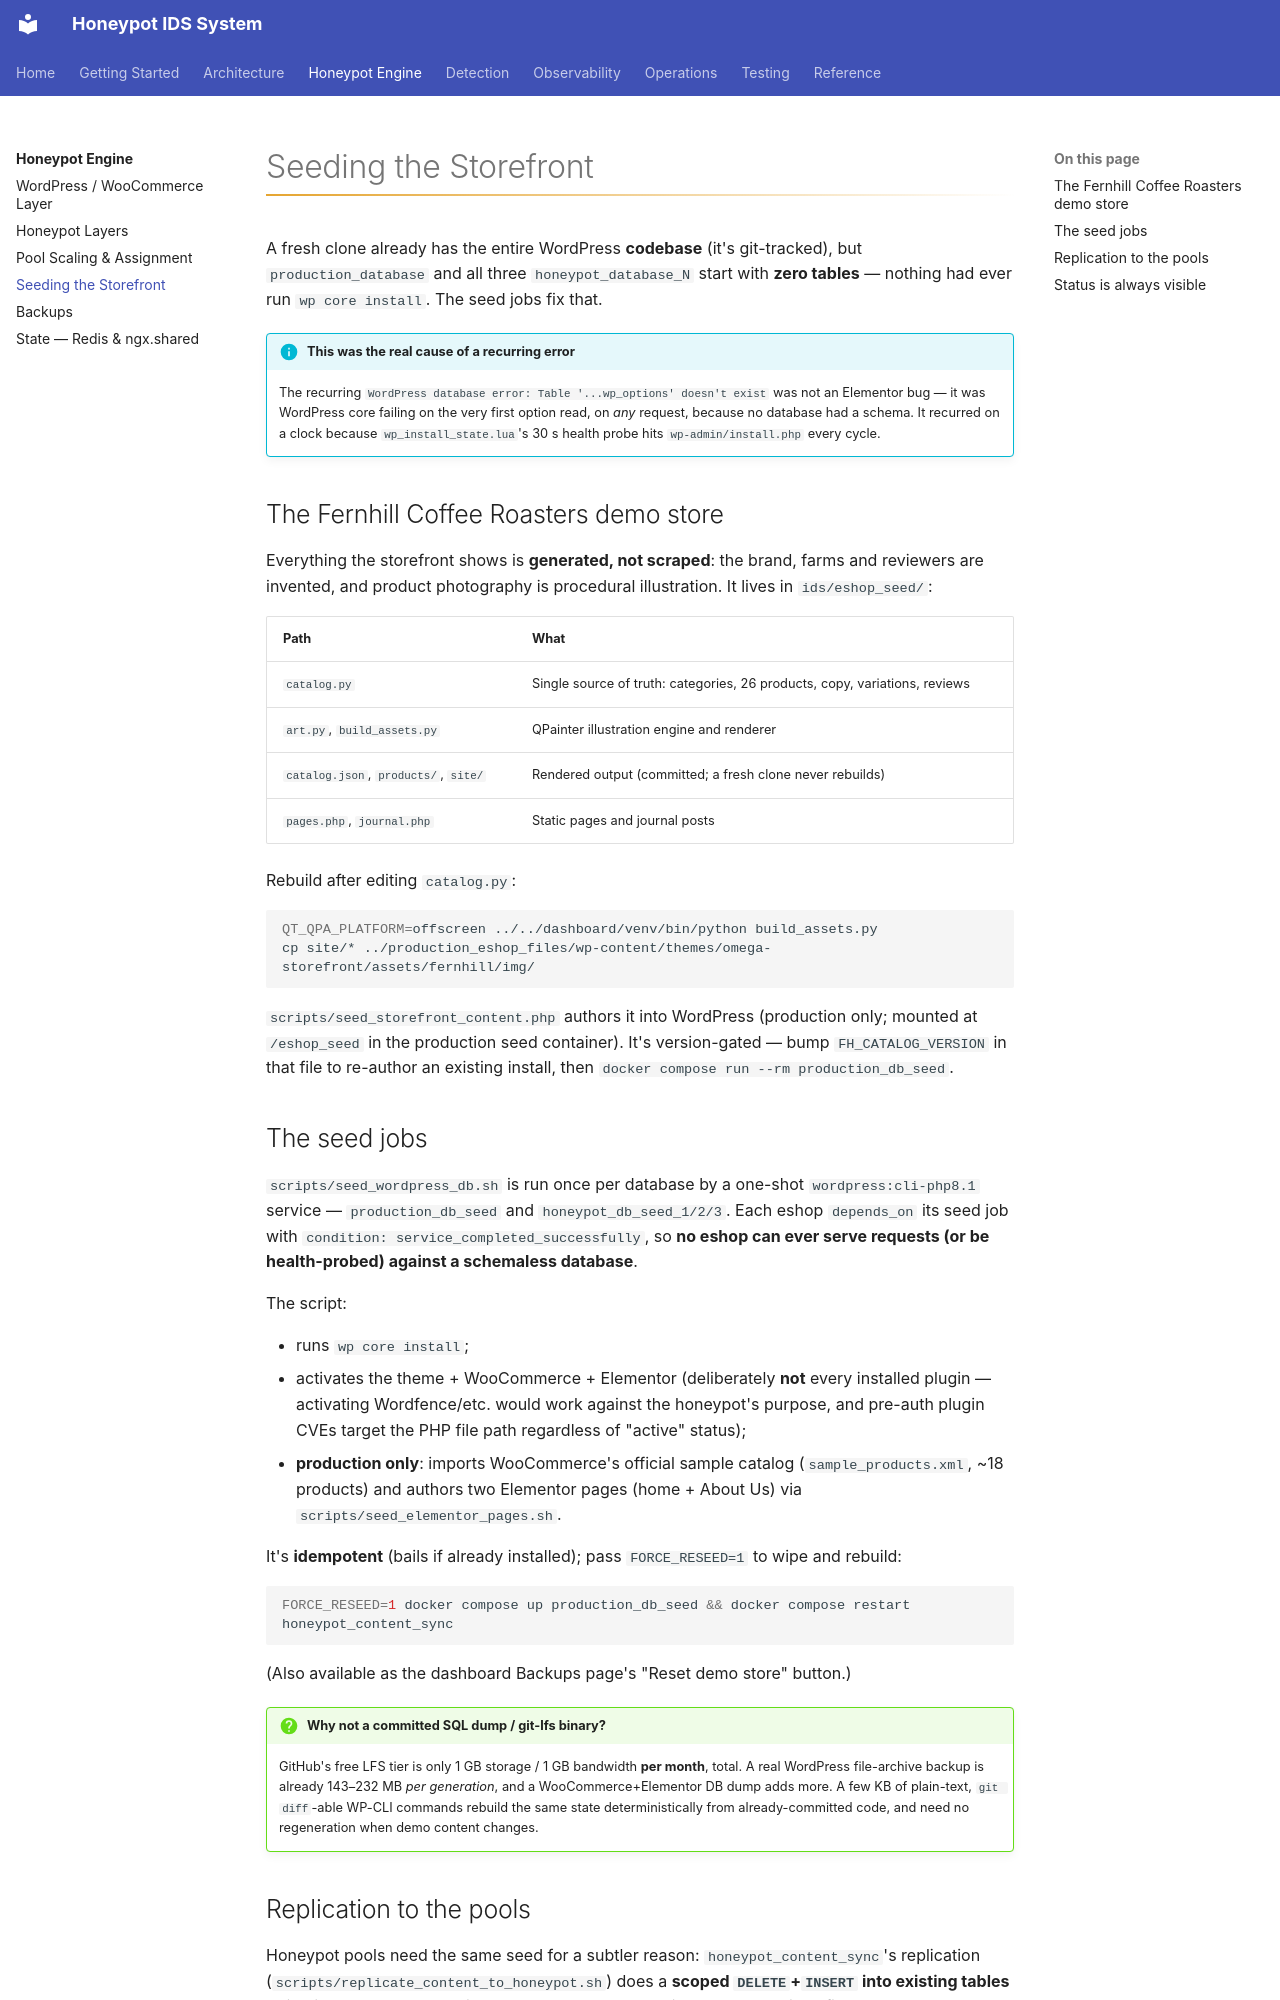

repository: iairu/presshaven · page: engine/seeding/index.html · generator: mkdocs

# Seeding the Storefront

A fresh clone already has the entire WordPress **codebase** (it's git-tracked), but
`production_database` and all three `honeypot_database_N` start with **zero tables** —
nothing had ever run `wp core install`. The seed jobs fix that.

!!! info "This was the real cause of a recurring error"
    The recurring `WordPress database error: Table '...wp_options' doesn't exist` was
    not an Elementor bug — it was WordPress core failing on the very first option
    read, on *any* request, because no database had a schema. It recurred on a clock
    because `wp_install_state.lua`'s 30 s health probe hits `wp-admin/install.php`
    every cycle.

## The Fernhill Coffee Roasters demo store

Everything the storefront shows is **generated, not scraped**: the brand, farms and
reviewers are invented, and product photography is procedural illustration. It lives
in `ids/eshop_seed/`:

| Path | What |
|---|---|
| `catalog.py` | Single source of truth: categories, 26 products, copy, variations, reviews |
| `art.py`, `build_assets.py` | QPainter illustration engine and renderer |
| `catalog.json`, `products/`, `site/` | Rendered output (committed; a fresh clone never rebuilds) |
| `pages.php`, `journal.php` | Static pages and journal posts |

Rebuild after editing `catalog.py`:

```bash
QT_QPA_PLATFORM=offscreen ../../dashboard/venv/bin/python build_assets.py
cp site/* ../production_eshop_files/wp-content/themes/omega-storefront/assets/fernhill/img/
```

`scripts/seed_storefront_content.php` authors it into WordPress (production only;
mounted at `/eshop_seed` in the production seed container). It's version-gated — bump
`FH_CATALOG_VERSION` in that file to re-author an existing install, then
`docker compose run --rm production_db_seed`.

## The seed jobs

`scripts/seed_wordpress_db.sh` is run once per database by a one-shot
`wordpress:cli-php8.1` service — `production_db_seed` and `honeypot_db_seed_1/2/3`.
Each eshop `depends_on` its seed job with
`condition: service_completed_successfully`, so **no eshop can ever serve requests (or
be health-probed) against a schemaless database**.

The script:

- runs `wp core install`;
- activates the theme + WooCommerce + Elementor (deliberately **not** every installed
  plugin — activating Wordfence/etc. would work against the honeypot's purpose, and
  pre-auth plugin CVEs target the PHP file path regardless of "active" status);
- **production only**: imports WooCommerce's official sample catalog
  (`sample_products.xml`, ~18 products) and authors two Elementor pages (home + About
  Us) via `scripts/seed_elementor_pages.sh`.

It's **idempotent** (bails if already installed); pass `FORCE_RESEED=1` to wipe and
rebuild:

```bash
FORCE_RESEED=1 docker compose up production_db_seed && docker compose restart honeypot_content_sync
```

(Also available as the dashboard Backups page's "Reset demo store" button.)

!!! question "Why not a committed SQL dump / git-lfs binary?"
    GitHub's free LFS tier is only 1 GB storage / 1 GB bandwidth **per month**, total.
    A real WordPress file-archive backup is already 143–232 MB *per generation*, and a
    WooCommerce+Elementor DB dump adds more. A few KB of plain-text, `git diff`-able
    WP-CLI commands rebuild the same state deterministically from already-committed
    code, and need no regeneration when demo content changes.
